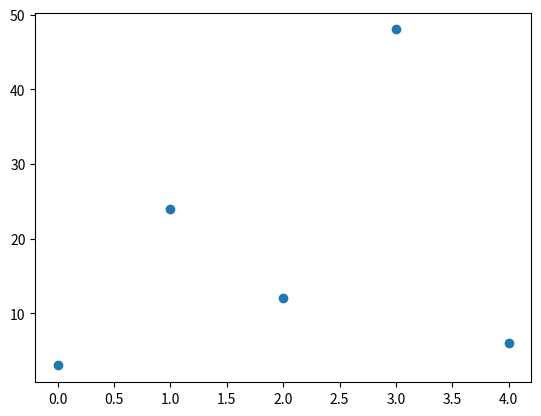
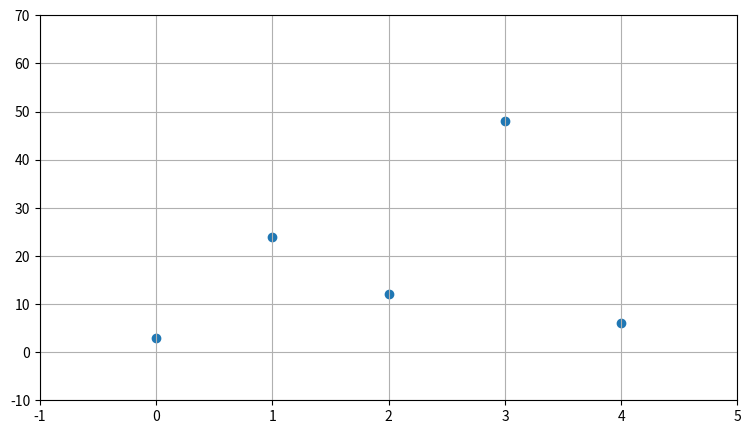
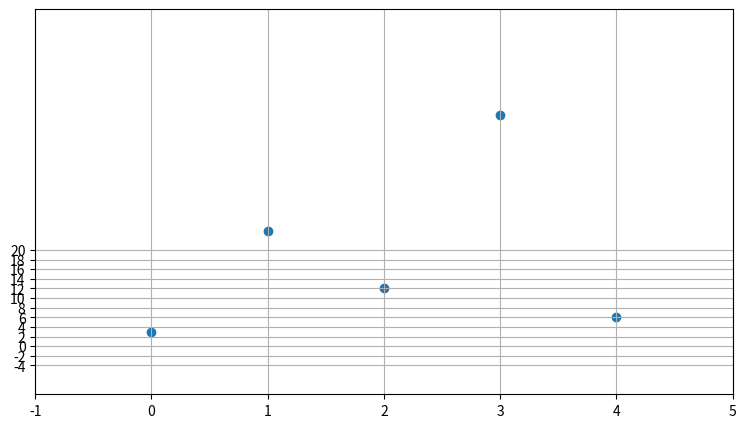

Reproduce these figures in Python, in order. (Note: this script raises an exception after producing the figures.)
import numpy as np
import matplotlib.pyplot as plt

# koppels (O,3), (1,24), (2,12), (3,48), (4,6) ingeven m.b.v. NumPy-lijsten

x = np.array([0, 1, 2, 3, 4])            # NumPy-lijst met x-coördinaten          
y = np.array([3, 24, 12, 48, 6])         # NumPy-lijst met corresponderende y-coördinaten, volgorde is van belang 

print(x, y)



# SPREIDINGSDIAGRAM

# koppels (O,3), (1,24), (2,12), (3,48), (4,6) ingeven m.b.v. NumPy-lijsten
x = np.array([0, 1, 2, 3, 4])            # NumPy-lijst met x-coördinaten          
y = np.array([3, 24, 12, 48, 6])         # NumPy-lijst met corresponderende y-coördinaten, volgorde is van belang 

plt.figure()                             # creëer tekenvenster

plt.scatter(x, y)                        # plot punten
      
plt.show()                               # toon grafiek

# VOORBEELD 3.1

# koppels (O,3), (1,24), (2,12), (3,48), (4,6) ingeven m.b.v. Numpy-lijsten
x = np.array([0, 1, 2, 3, 4])            # NumPy-lijst met x-coördinaten          
y = np.array([3, 24, 12, 48, 6])         # NumPy-lijst met corresponderende y-coördinaten, volgorde is van belang

plt.figure(figsize=(9,5))                       # creëer tekenvenster

# vensterinstellingen
plt.axis(xmin=-1, xmax=5, ymin=-10, ymax=70)    # bereik x-as en y-as

plt.grid(True)                                  # rooster

plt.scatter(x, y)                               # plot punten  

plt.show()                                      # toon grafiek

# VOORBEELD 3.2

# koppels (O,3), (1,24), (2,12), (3,48), (4,6) ingeven m.b.v. Numpy-lijsten
x = np.array([0, 1, 2, 3, 4])                    # NumPy-lijst met x-coördinaten          
y = np.array([3, 24, 12, 48, 6])                 # NumPy-lijst met corresponderende y-coördinaten, volgorde is van belang

plt.figure(figsize=(9,5))                        # creëer tekenvenster

# vensterinstellingen
plt.axis(xmin=-1, xmax=5, ymin=-10, ymax=70)     # bereik x-as en y-as
plt.yticks(np.arange(-10, 71, step=5))           # verdeling y-as (halfopen interval [-10, 71[ verdelen in stappen van 5)

plt.grid(True)                                   # rooster
 
plt.scatter(x, y)                                # plot punten

plt.show()                                       # toon figuur

# ANTWOORD OPDRACHT 3.2

# OPDRACHT 3.3

plt.show()                                       

plt.grid(True)                                   
   
plt.yticks(np.arange(-4, 21, step=2))             
 
plt.scatter(b, a)                                

a = np.array([1, 4, 7, 10, 13])                   
b = np.array([10, 8, 6, 4, 2])                   

plt.figure(figsize=(9,5))                        

# ANTWOORD OPDRACHT 3.3